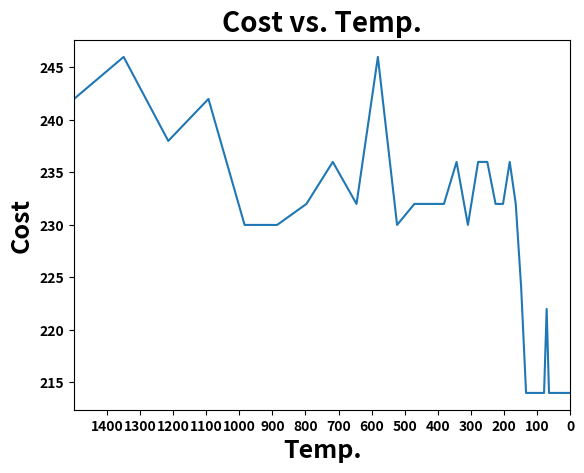

The script that saved this image:
import numpy as np
from matplotlib import pyplot as plt
import pandas as pd

Dist = pd.DataFrame([[0,1,2,3,1,2,3,4],[1,0,1,2,2,1,2,3],[2,1,0,1,3,2,1,2],
                      [3,2,1,0,4,3,2,1],[1,2,3,4,0,1,2,3],[2,1,2,3,1,0,1,2],
                      [3,2,1,2,2,1,0,1],[4,3,2,1,3,2,1,0]],
                    columns=["A","B","C","D","E","F","G","H"],
                    index=["A","B","C","D","E","F","G","H"])

Flow = pd.DataFrame([[0,5,2,4,1,0,0,6],[5,0,3,0,2,2,2,0],[2,3,0,0,0,0,0,5],
                      [4,0,0,0,5,2,2,10],[1,2,0,5,0,10,0,0],[0,2,0,2,10,0,5,1],
                      [0,2,0,2,0,5,0,10],[6,0,5,10,0,1,10,0]],
                    columns=["A","B","C","D","E","F","G","H"],
                    index=["A","B","C","D","E","F","G","H"])


T0 = 1500
M = 250
N = 20
alpha = 0.9

X0 = ["B","D","A","E","C","F","G","H"]


# Make a dataframe of the initial solution

New_Dist_DF = Dist.reindex(columns=X0, index=X0)
New_Dist_Arr = np.array(New_Dist_DF)


# Make a dataframe of the cost of the initial solution

Objfun1_start = pd.DataFrame(New_Dist_Arr*Flow)
Objfun1_start_Arr = np.array(Objfun1_start)


sum_start = sum(sum(Objfun1_start_Arr))

print(sum_start)


Temp = []
Min_Cost = []

for i in range(M):
    for j in range(N):
        ran_1 = np.random.randint(0,len(X0))
        ran_2 = np.random.randint(0,len(X0))
        
        while ran_1==ran_2:
            ran_2 = np.random.randint(0,len(X0))
        
        xt = []
        xf = []
        
        # ["B","D","A","E","C","F","G","H"]
        
        
        A1 = X0[ran_1]
        A2 = X0[ran_2]

        # Make a new list of the new set of departments
        
        w = 0
        for i in X0:
            if X0[w]==A1:
                xt = np.append(xt,A2)
            elif X0[w]==A2:
                xt = np.append(xt,A1)
            else:
                xt=np.append(xt,X0[w])
            w = w+1
        
        new_dis_df_init = Dist.reindex(columns=X0, index=X0)
        new_dis_init_arr = np.array(new_dis_df_init)
        
        
        new_dis_df_new = Dist.reindex(columns=xt, index=xt)
        new_dis_new_arr = np.array(new_dis_df_new)
        
        
        # Make a adatframe of the current solution
        objfun_init = pd.DataFrame(new_dis_init_arr*Flow)
        objfun_init_arr = np.array(objfun_init)
        
        # Make a adatframe of the new solution
        objfun_new = pd.DataFrame(new_dis_new_arr*Flow)
        objfun_new_arr = np.array(objfun_new)
        
        sum_init = sum(sum(objfun_init_arr))
        sum_new = sum(sum(objfun_new_arr))
        
        rand1 = np.random.rand()
        form = 1/(np.exp(sum_new-sum_init)/T0)
        
        if sum_new<=sum_init:
            X0=xt
        elif rand1<=form:
            X0=xt
        else:
            X0=X0
        
    Temp.append(T0)
    Min_Cost.append(sum_init)
    
    T0 = alpha*T0
    
print()
print("Final Solution:",X0)
print("Minimized Cost:",sum_init)
        

plt.plot(Temp,Min_Cost)
plt.title("Cost vs. Temp.", fontsize=20,fontweight='bold')
plt.xlabel("Temp.", fontsize=18,fontweight='bold')
plt.ylabel("Cost", fontsize=18,fontweight='bold')
plt.xlim(1500,0)

plt.xticks(np.arange(min(Temp),max(Temp),100),fontweight='bold')
plt.yticks(fontweight='bold')
plt.show()










